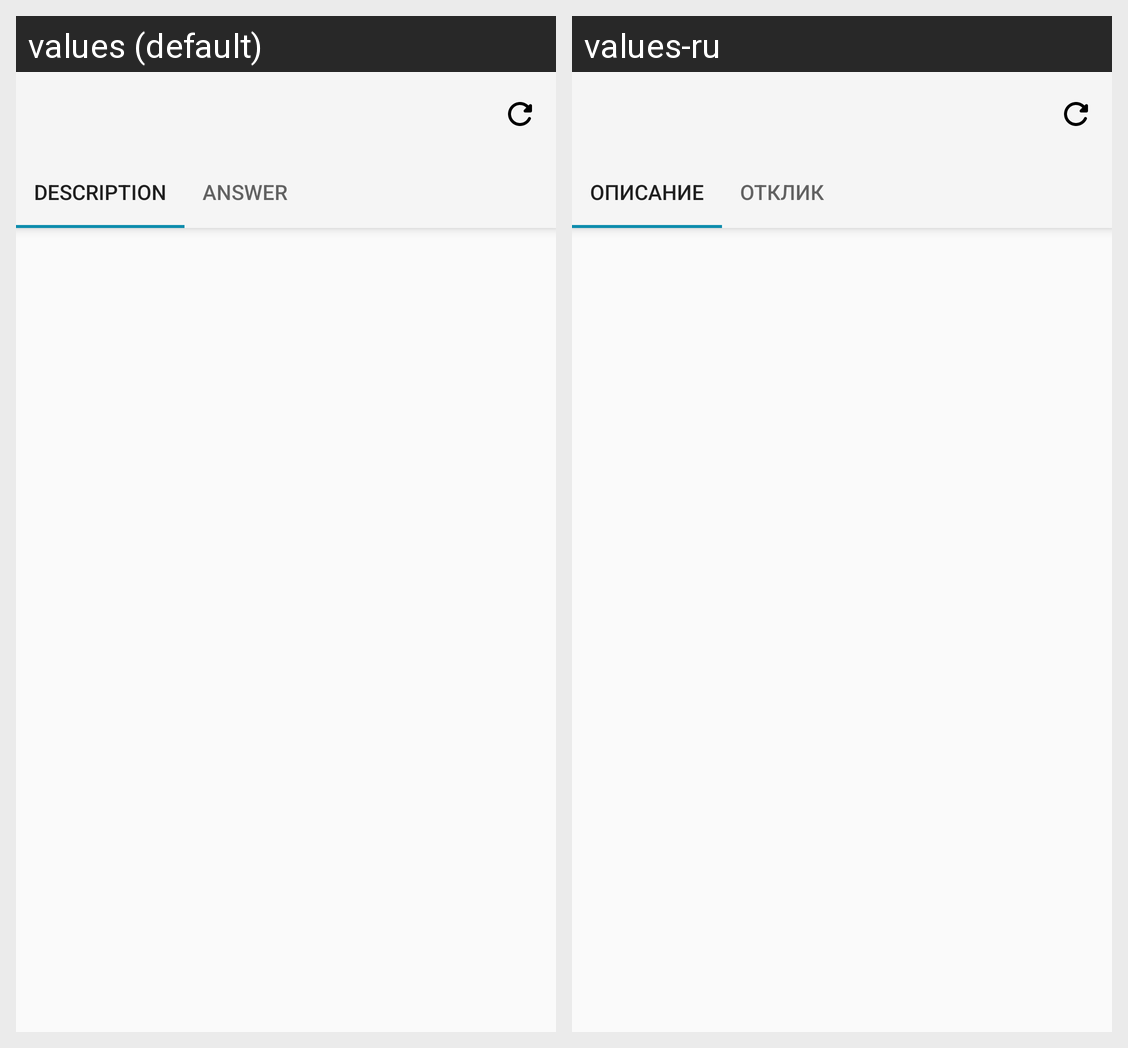

Translations of the strings shown on this Android screen, per locale in the grid:
Android screen res/layout/activity_task.xml rendered under 2 locales, left to right: values (default), values-ru. Device: Nexus 5 (rendered at 1080×1920; each locale shown at half size, 540×960, under a caption strip naming it); theme AppTheme.NoActionBar.
Strings drawn on this screen, with the default value and each locale's value (text and hints the layout hard-codes, and strings that could not be matched under every locale, appear in the picture but are not listed):

tab_task_description
  values: Description
  values-ru: Описание

tab_task_answer
  values: Answer
  values-ru: Отклик
